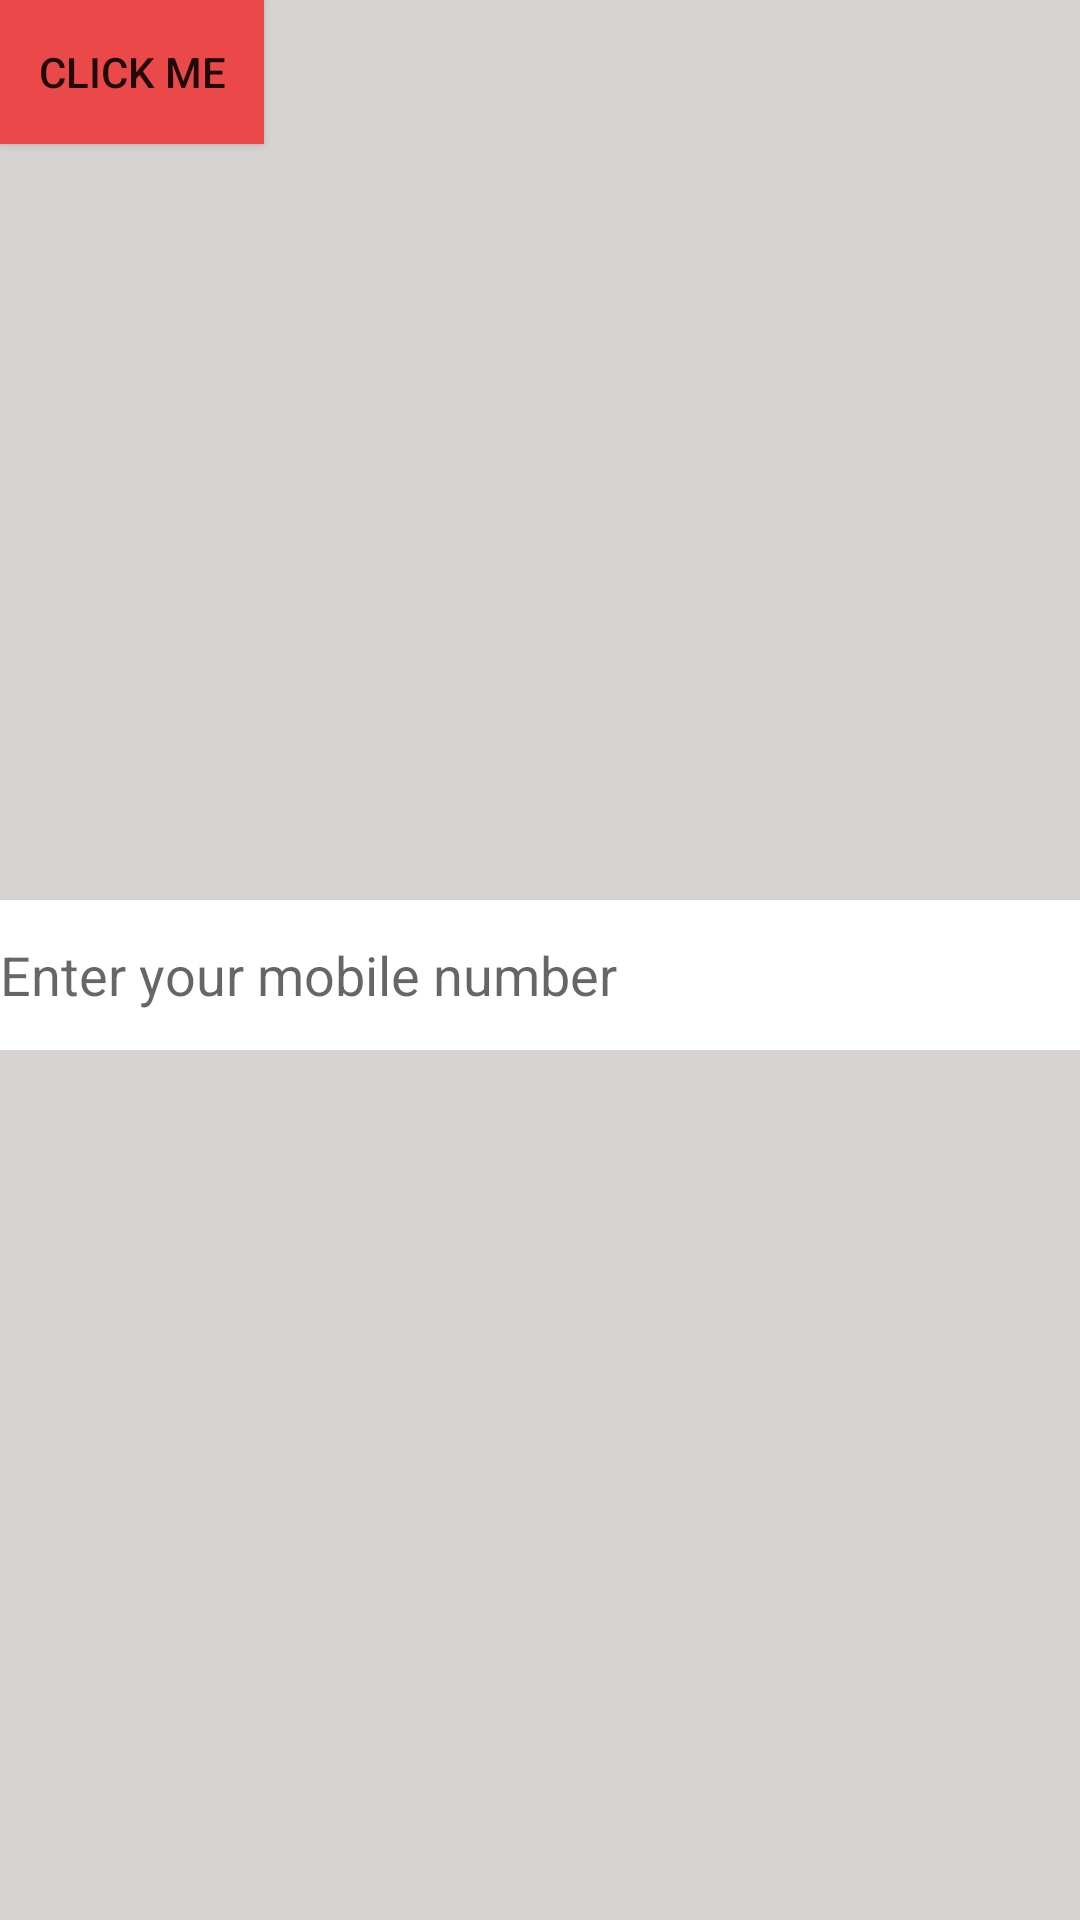

Android layout source for this screen:
<!-- AndroidManifest.xml: application theme Theme.AppCompat.Light -->
<!-- res/layout/activity_boot_receiver.xml -->
<?xml version="1.0" encoding="utf-8"?>
<RelativeLayout xmlns:android="http://schemas.android.com/apk/res/android"
    xmlns:app="http://schemas.android.com/apk/res-auto"
    xmlns:tools="http://schemas.android.com/tools"
    android:id="@+id/main"
    android:layout_width="match_parent"
    android:layout_height="match_parent"
    android:background="#D7D3D3"
    tools:context=".BootReceiver">

    <EditText
        android:layout_width="match_parent"
        android:layout_height="50dp"
        android:layout_marginTop="300dp"
        android:background="@color/white"
        android:textColor="@color/black"
        android:hint="Enter your mobile number" />

    <ImageView
        android:layout_width="100dp"
        android:layout_height="100dp"
        android:layout_marginTop="160dp"
        android:layout_marginLeft="155dp"
        android:src="@drawable/tickicon"/>

    <Button
        android:layout_width="wrap_content"
        android:layout_height="wrap_content"
        android:text="Click Me"
        android:background="#EB4949" />




</RelativeLayout>
<!-- resources referenced by this layout -->
<resources>
  <color name="black">#FF000000</color>
  <color name="white">#FFFFFFFF</color>
</resources>
